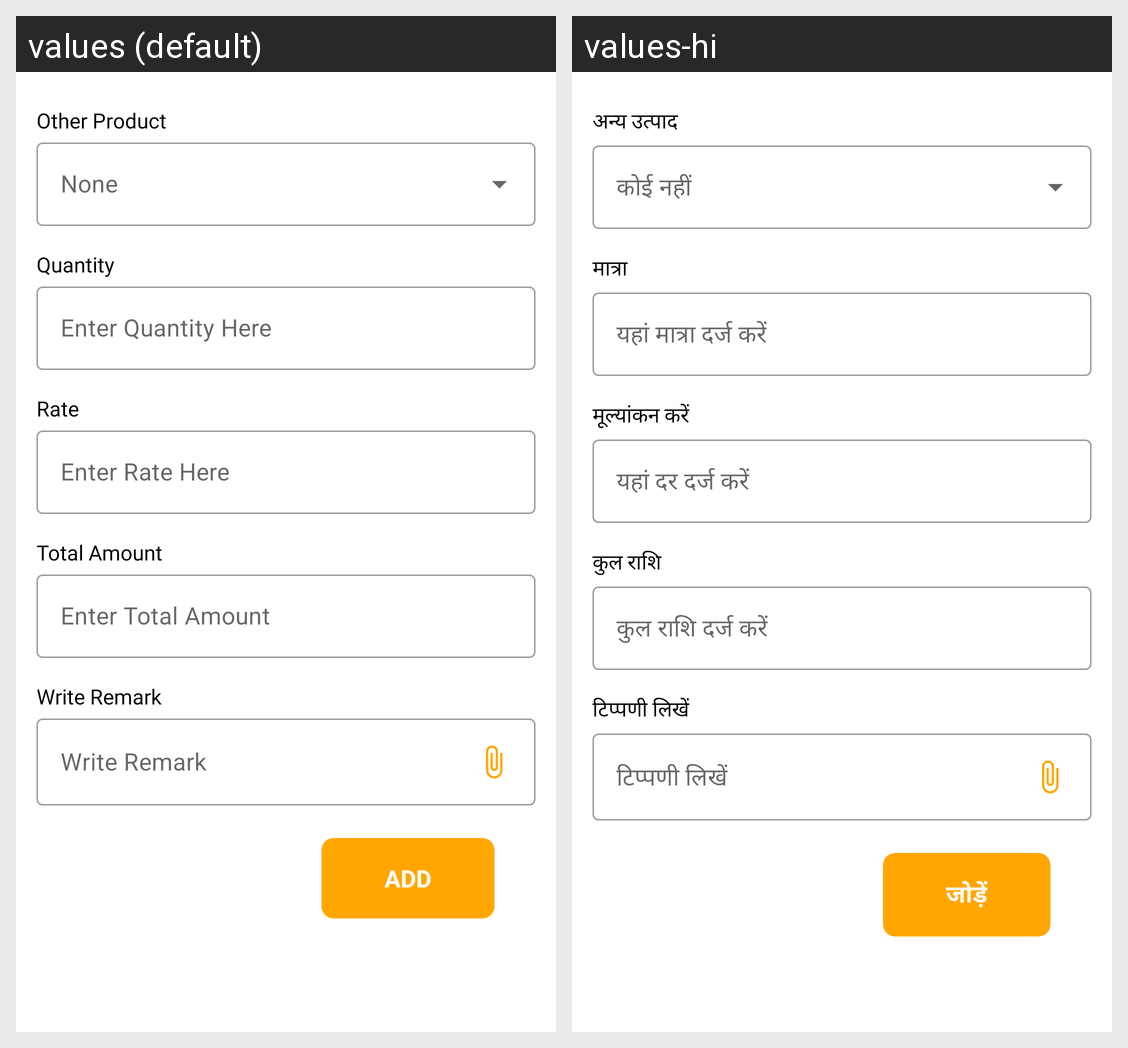

The Android screen above is rendered under two locales of the same app. Produce the string resources it draws, with the default and per-locale values.
Android screen res/layout/addotheritem_dialog.xml rendered under 2 locales, left to right: values (default), values-hi. Device: Nexus 5 (rendered at 1080×1920; each locale shown at half size, 540×960, under a caption strip naming it); theme Theme.Eggoz.
Strings drawn on this screen, with the default value and each locale's value (text and hints the layout hard-codes, and strings that could not be matched under every locale, appear in the picture but are not listed):

other_product
  values: Other Product
  values-hi: अन्य उत्पाद

item_quantity
  values: Quantity
  values-hi: मात्रा

enter_quantity_here
  values: Enter Quantity Here
  values-hi: यहां मात्रा दर्ज करें

rate
  values: Rate
  values-hi: मूल्यांकन करें

enter_rate_here
  values: Enter Rate Here
  values-hi: यहां दर दर्ज करें

total_amount
  values: Total Amount
  values-hi: कुल राशि

enter_total_amount
  values: Enter Total Amount
  values-hi: कुल राशि दर्ज करें

write_remark
  values: Write Remark
  values-hi: टिप्पणी लिखें

add_item
  values: ADD
  values-hi: जोड़ें
